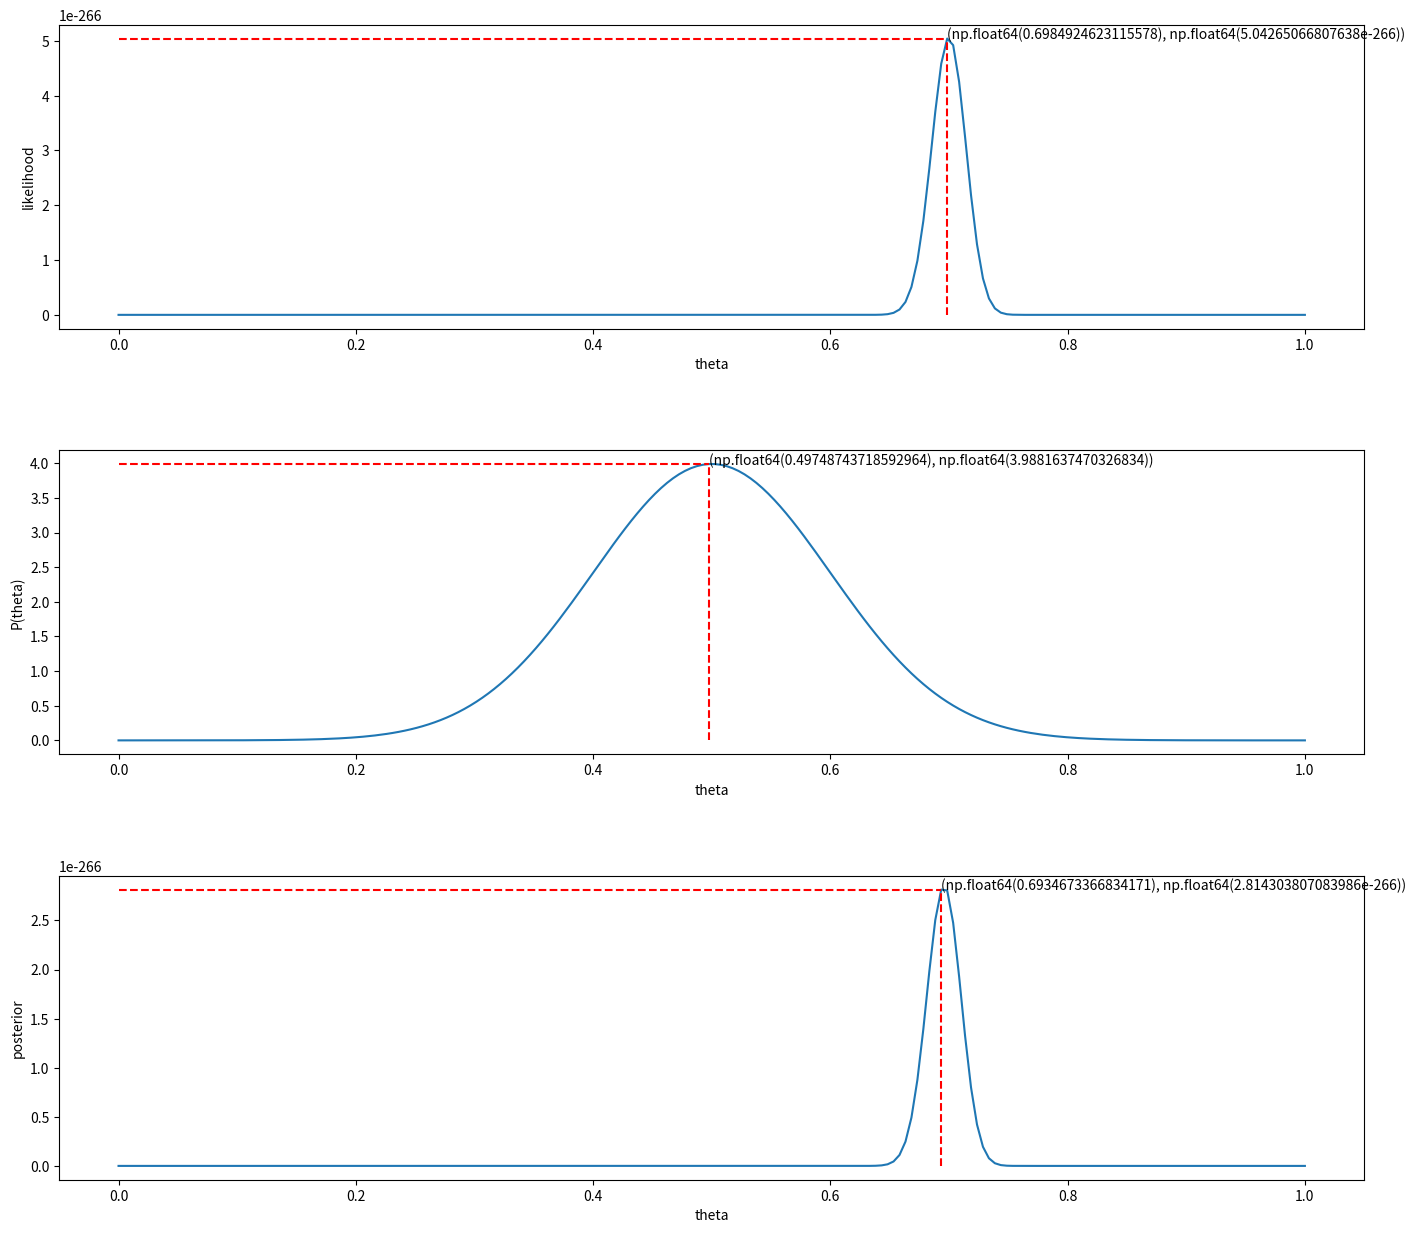

Source code (Python):
import matplotlib.pyplot as plt
import numpy as np


def fx(theta, time_1, time_2):
    """
    二项分布
    :param theta: 待测概率
    :param time_1: 正面朝上的次数
    :param time_2: 背面朝上的次数
    :return: 二项分布值
    """
    return (theta ** time_1) * ((1 - theta) ** time_2)


def gaussian(x, u, d):
    """
    高斯分布
    :param x:变量
    :param u:均值
    :param d:标准差
    :return :p -- 高斯分布值
    """
    d_2 = d * d * 2
    zhishu = -(np.square(x - u) / d_2)
    exp = np.exp(zhishu)
    pi = np.pi
    xishu = 1 / (np.sqrt(2 * pi) * d)
    p = xishu * exp
    return p


def get_max(x, y):
    """
    取最大值
    :param x: x的取值
    :param y: y的取值
    :return: 极值的x,y坐标
    """
    max_x_index = np.argmax(y)
    max_x = x[max_x_index]
    max_y = y[max_x_index]
    return max_x, max_y


x = np.linspace(0, 1, 200)
y1 = fx(x, 700, 300)  # fx(x, 7, 3)
g = gaussian(x, 0.5, 0.1)
y = g * y1
y_list = [y1, g, y1 * g]

# ----------------------绘图部分--------------------------------
plt.figure()
plt.subplots_adjust(left=0.08, right=0.95, wspace=0.25, hspace=0.4)
sub_index = [i for i in range(len(y_list))]
x_label = ['theta' for i in range(len(sub_index))]
y_label = ['likelihood', 'P(theta)', 'posterior']
for i in range(len(y_list)):
    plt.subplot(3, 1, i+1)
    max_x, max_y = get_max(x, y_list[i])
    plt.plot(x, y_list[i])
    plt.text(max_x, max_y, f'{(max_x, max_y)}')
    plt.vlines(max_x, 0, max_y, colors='r', linestyles='dashed')
    plt.hlines(max_y, 0, max_x, colors='r', linestyles='dashed')
    plt.xlabel(x_label[i])
    plt.ylabel(y_label[i])
plt.gcf().set_size_inches(15, 15)
plt.show()
